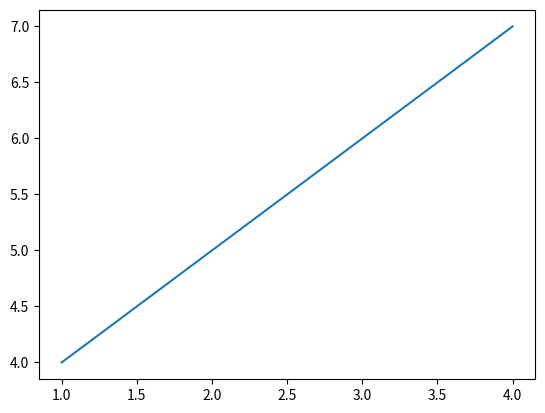

Write Python code to recreate this figure.
import pandas as pd
import matplotlib.pyplot as plt
data = {'Nome': ['Alice', 'Bob'], 'Idade': [25, 30]}
df = pd.DataFrame(data)
print(df)
plt.plot([1, 2, 3,4], [4, 5, 6,7])
plt.show()